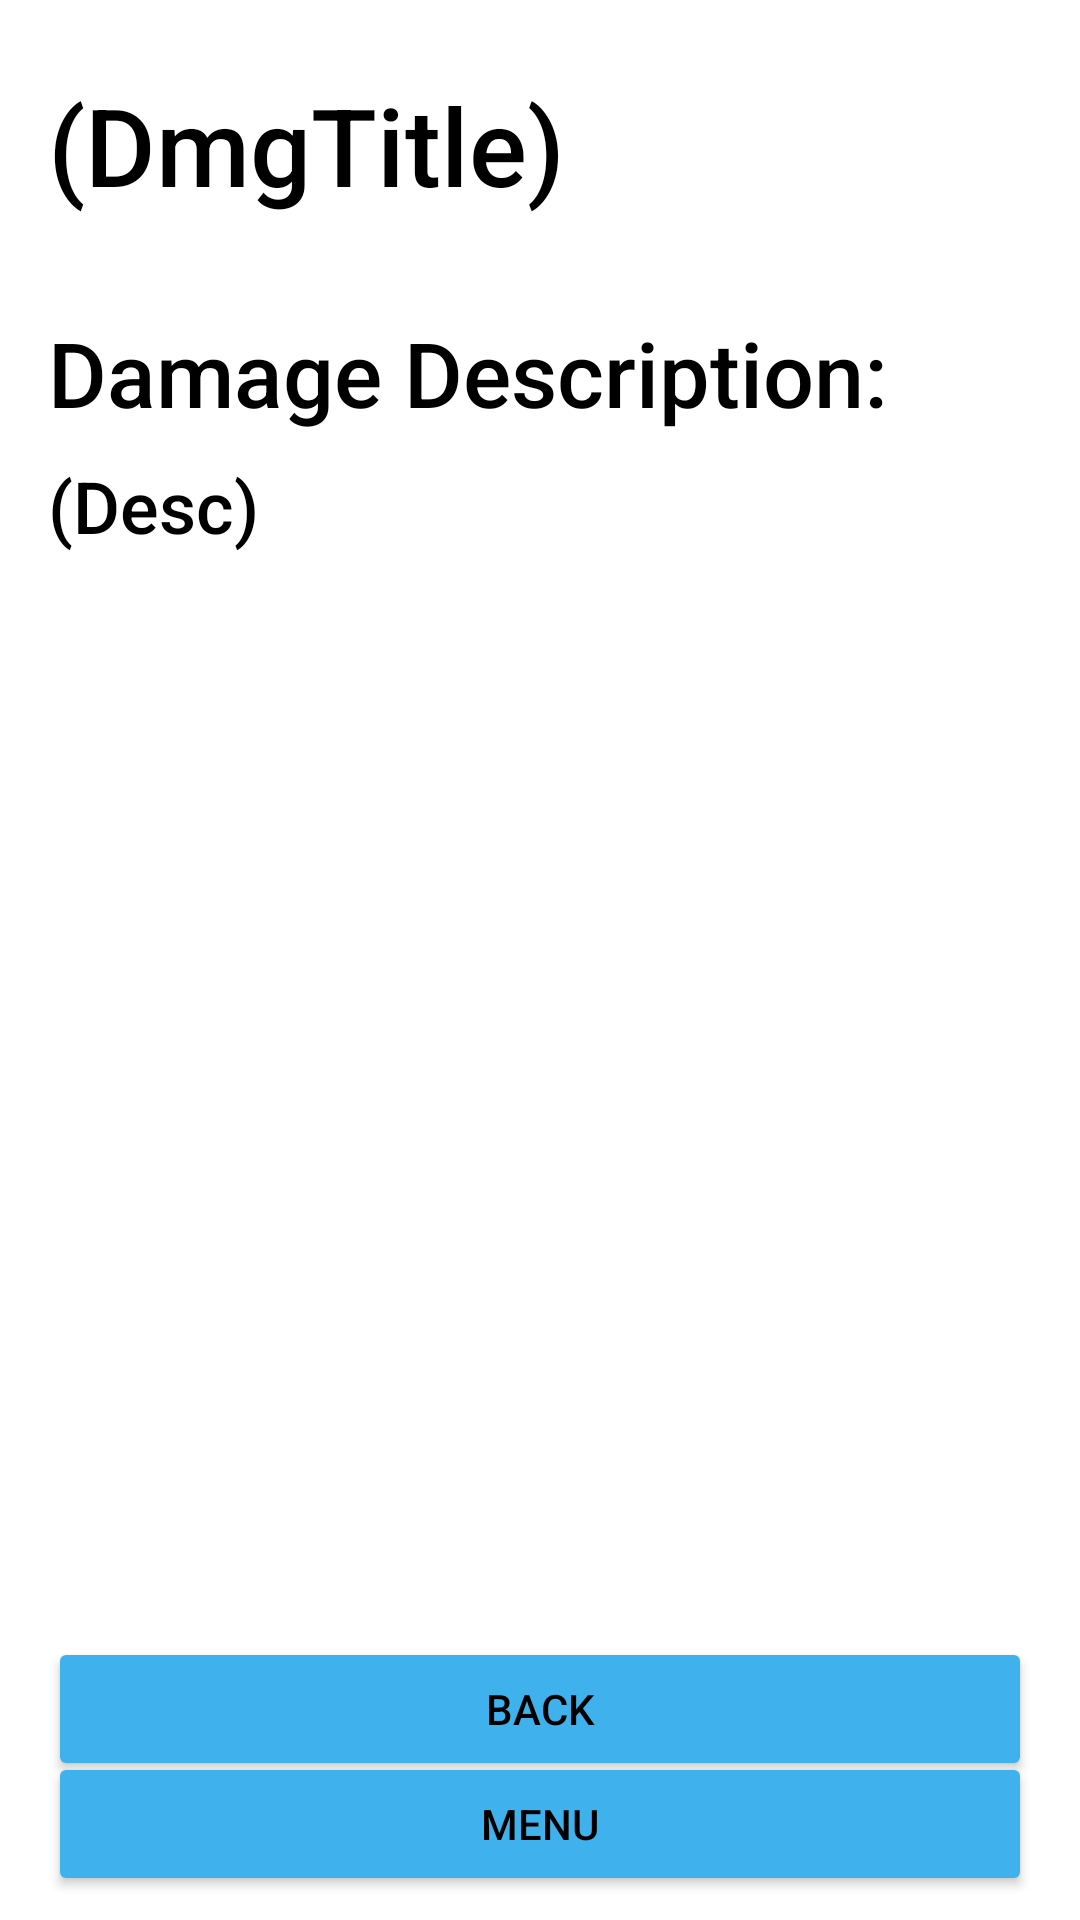

Layout XML and referenced resources for this Android screen:
<!-- AndroidManifest.xml: application theme MainAppTheme.Light -->
<!-- res/layout/activity_damage_types.xml -->
<?xml version="1.0" encoding="utf-8"?>
<androidx.constraintlayout.widget.ConstraintLayout xmlns:android="http://schemas.android.com/apk/res/android"
    xmlns:app="http://schemas.android.com/apk/res-auto"
    android:layout_width="match_parent"
    android:layout_height="match_parent">

    <TextView
        android:id="@+id/DMGText"
        android:layout_width="wrap_content"
        android:layout_height="wrap_content"
        android:layout_marginStart="16dp"
        android:layout_marginTop="24dp"
        android:layout_marginBottom="24dp"
        android:text="(DmgTitle)"
        android:textSize="36sp"
        app:layout_constraintBottom_toTopOf="@+id/guideline25"
        app:layout_constraintStart_toStartOf="parent"
        app:layout_constraintTop_toTopOf="parent" />

    <androidx.constraintlayout.widget.Guideline
        android:id="@+id/guideline25"
        android:layout_width="wrap_content"
        android:layout_height="wrap_content"
        android:orientation="horizontal"
        app:layout_constraintGuide_percent="0.15" />

    <androidx.constraintlayout.widget.Guideline
        android:id="@+id/guideline26"
        android:layout_width="wrap_content"
        android:layout_height="wrap_content"
        android:orientation="horizontal"
        app:layout_constraintGuide_percent="0.84" />

    <TextView
        android:id="@+id/DescText"
        android:layout_width="0dp"
        android:layout_height="wrap_content"
        android:layout_marginStart="16dp"
        android:layout_marginTop="8dp"
        android:layout_marginEnd="16dp"
        android:layout_marginBottom="24dp"
        android:text="(Desc)"
        android:textSize="24sp"
        app:layout_constraintBottom_toTopOf="@+id/guideline26"
        app:layout_constraintEnd_toEndOf="parent"
        app:layout_constraintHorizontal_bias="0.0"
        app:layout_constraintStart_toStartOf="parent"
        app:layout_constraintTop_toBottomOf="@+id/textView15"
        app:layout_constraintVertical_bias="0.0" />

    <Button
        android:id="@+id/BackButt"
        android:layout_width="0dp"
        android:layout_height="wrap_content"
        android:layout_marginStart="16dp"
        android:layout_marginTop="8dp"
        android:layout_marginEnd="16dp"
        android:text="Back"
        app:layout_constraintEnd_toEndOf="parent"
        app:layout_constraintHorizontal_bias="0.498"
        app:layout_constraintStart_toStartOf="parent"
        app:layout_constraintTop_toTopOf="@+id/guideline26" />

    <TextView
        android:id="@+id/textView15"
        android:layout_width="0dp"
        android:layout_height="wrap_content"
        android:layout_marginStart="16dp"
        android:layout_marginTop="8dp"
        android:layout_marginEnd="16dp"
        android:text="Damage Description:"
        android:textSize="30sp"
        app:layout_constraintEnd_toEndOf="parent"
        app:layout_constraintStart_toStartOf="parent"
        app:layout_constraintTop_toTopOf="@+id/guideline25" />

    <Button
        android:id="@+id/MenuButt"
        android:layout_width="0dp"
        android:layout_height="wrap_content"
        android:layout_marginStart="16dp"
        android:layout_marginEnd="16dp"
        android:layout_marginBottom="8dp"
        android:text="Menu"
        app:layout_constraintBottom_toBottomOf="parent"
        app:layout_constraintEnd_toEndOf="parent"
        app:layout_constraintStart_toStartOf="parent" />
</androidx.constraintlayout.widget.ConstraintLayout>
<!-- resources referenced by this layout -->
<resources>
  <style name="MainAppTheme.Light" parent="@style/MainAppTheme">
  
          <item name="itemtext">@color/LightMode_ButtonBack</item>
          <item name="itemtextback">@color/LightMode_Text</item>
  
          <item name="itemicontint">@color/LightMode_Back</item>
          <item name="itemiconback">@color/LightMode_ButtonBack</item>
          <item name="colorControlActivated">@color/LightMode_Back</item>
  
          <item name="buttonimagetint">@color/LightMode_ButtonBack</item>
          <item name="buttonimageback">@color/LightMode_Back</item>
  
          <item name="TextColor">@color/LightMode_Text</item>
          <item name="TextColorHint">@color/Hint</item>
          <item name="AppBackground">@color/LightMode_ButtonBack</item>
          <item name="AppAccent">@color/LightMode_Back</item>
  
          <item name="android:windowBackground">?attr/AppBackground</item>
          <item name="colorButtonNormal">?attr/AppAccent</item>
          <item name="android:textColor">?attr/TextColor</item>
          <item name="android:textColorPrimary">?attr/TextColor</item>
          <item name="android:textColorSecondary">?attr/TextColor</item>
          <item name="android:textColorTertiary">?attr/TextColor</item>
      </style>
  <style name="MainAppTheme" parent="AppTheme.NoActionBar">
          <item name="android:fontFamily">sans-serif-medium</item>
          <item name="android:textStyle">normal</item>
      </style>
  <color name="LightMode_ButtonBack">#FFFFFF</color>
  <color name="LightMode_Text">#000000</color>
  <color name="LightMode_Back">#3FB1ED</color>
  <color name="Hint">#919191</color>
  <style name="AppTheme.NoActionBar">
          <item name="windowActionBar">false</item>
          <item name="windowNoTitle">true</item>
      </style>
</resources>
